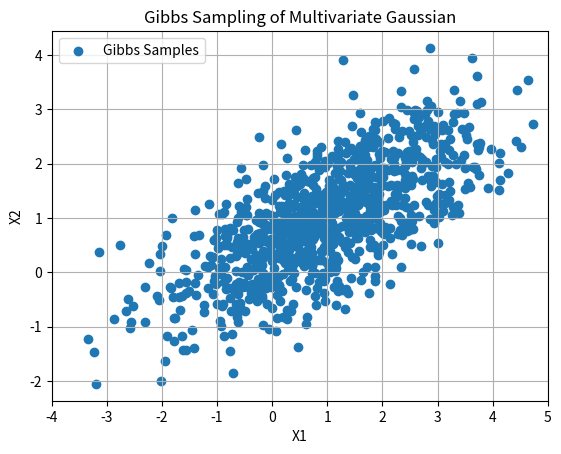

This chart was generated by the following Python code: (Note: this script raises an exception after producing the figure.)
import numpy as np 
import matplotlib.pyplot as plt 

import itertools
from numpy.linalg import inv
from scipy.stats import multivariate_normal

np.random.seed(42)

class gibbs_gauss:

    def gauss_conditional(self, mu, Sigma, setA, x):
        #computes P(X_A | X_B = x) = N(mu_{A|B}, Sigma_{A|B})
        dim = len(mu)
        setU = set(range(dim))    
        setB = setU.difference(setA)
        muA = np.array([mu[item] for item in setA]).reshape(-1,1)
        muB = np.array([mu[item] for item in setB]).reshape(-1,1)
        xB = np.array([x[item] for item in setB]).reshape(-1,1)
                    
        Sigma_AA = []
        for (idx1, idx2) in itertools.product(setA, setA):
            Sigma_AA.append(Sigma[idx1][idx2])
        Sigma_AA = np.array(Sigma_AA).reshape(len(setA),len(setA))

        Sigma_AB = []
        for (idx1, idx2) in itertools.product(setA, setB):
            Sigma_AB.append(Sigma[idx1][idx2])
        Sigma_AB = np.array(Sigma_AB).reshape(len(setA),len(setB))

        Sigma_BB = []
        for (idx1, idx2) in itertools.product(setB, setB):
            Sigma_BB.append(Sigma[idx1][idx2])
        Sigma_BB = np.array(Sigma_BB).reshape(len(setB),len(setB))

        Sigma_BB_inv = inv(Sigma_BB)
        mu_AgivenB = muA + np.matmul(np.matmul(Sigma_AB, Sigma_BB_inv), xB - muB)
        Sigma_AgivenB = Sigma_AA - np.matmul(np.matmul(Sigma_AB, Sigma_BB_inv), np.transpose(Sigma_AB))        

        return mu_AgivenB, Sigma_AgivenB

    def sample(self, mu, Sigma, xinit, num_samples):
        dim = len(mu)
        samples = np.zeros((num_samples, dim))
        x = xinit
        for s in range(num_samples):
            for d in range(dim):
                mu_AgivenB, Sigma_AgivenB = self.gauss_conditional(mu, Sigma, set([d]), x)
                x[d] = np.random.normal(mu_AgivenB, np.sqrt(Sigma_AgivenB))
            #end for
            samples[s,:] = np.transpose(x)
        #end for
        return samples

if __name__ == "__main__":

    num_samples = 2000
    mu = [1, 1]
    Sigma = [[2,1], [1,1]]    
    xinit = np.random.rand(len(mu),1)
    num_burnin = 1000

    gg = gibbs_gauss()
    gibbs_samples = gg.sample(mu, Sigma, xinit, num_samples)

    scipy_samples = multivariate_normal.rvs(mean=mu, cov=Sigma, size=num_samples, random_state=42)

    plt.figure()
    plt.scatter(gibbs_samples[num_burnin:,0], gibbs_samples[num_burnin:,1], label='Gibbs Samples')
    plt.grid(True); plt.legend(); plt.xlim([-4,5])
    plt.title("Gibbs Sampling of Multivariate Gaussian"); plt.xlabel("X1"); plt.ylabel("X2")
    plt.savefig("./figures/gibbs_gauss.png")
    plt.show()
    
    plt.figure()
    plt.scatter(scipy_samples[num_burnin:,0], scipy_samples[num_burnin:,1], label='Ground Truth Samples')
    plt.grid(True); plt.legend(); plt.xlim([-4,5]) 
    plt.title("Ground Truth Samples of Multivariate Gaussian"); plt.xlabel("X1"); plt.ylabel("X2")
    plt.savefig("./figures/scipy_gauss.png")
    plt.show()

